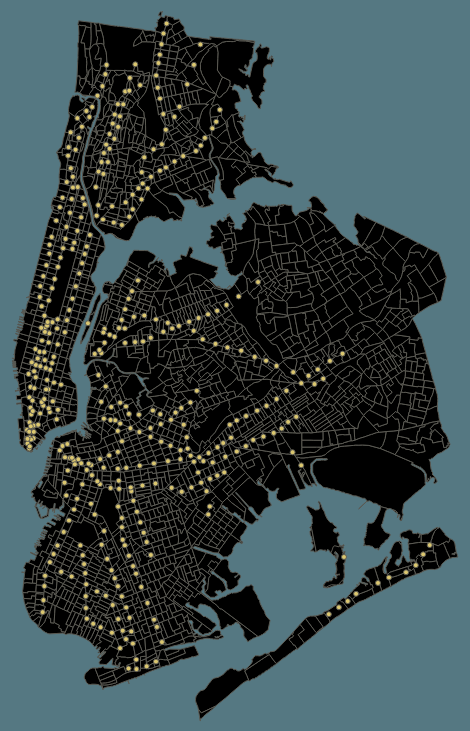
D3 v3 page, settled after 360 driven frames (6 s of simulated time); the page loaded 1 data file(s).


var w = 800,
    h = 750;

var color = d3.scale.quantize()
                .domain([11.4, 17.9])
                .range(['q0', 'q1', 'q2', 'q3']);

var path = d3.geo.path().projection(null).pointRadius(2.5);

var svg = d3.select("body").append("svg")
    .attr("width", w)
    .attr("height", h)
    .attr("class", "main");

d3.json('data.topojson', function (error, nyc) {
    svg.append("g")
        .attr("class", "tracts")
      .selectAll("path")
        .data(topojson.feature(nyc, nyc.objects.tracts).features)
      .enter().append("path")
        .attr("class", function(d) { return color(d.properties.area); })
        .attr("d", path);

    svg.append("g")
        .attr("class", "stops")
      .selectAll("path")
        .data(topojson.feature(nyc, nyc.objects.stops).features)
      .enter().append("path")
        .attr("class", "stops")
        .attr("d", path);
});



### data: data.topojson
{
 "type": "Topology",
 "objects": {
  "tracts": {
   "type": "GeometryCollection",
   "bbox": [
    1824948.0,
    4520812.0,
    1851259.0,
    4562710.0
   ],
   "geometries": [
    "{... 3 keys}",
    "{... 3 keys}",
    "{... 3 keys}",
    "{... 3 keys}",
    "{... 3 keys}",
    "{... 3 keys}",
    "{... 3 keys}",
    "{... 3 keys}",
    "... 1,277 more items"
   ]
  },
  "stops": {
   "type": "GeometryCollection",
   "bbox": [
    1824948.0,
    4520812.0,
    1851259.0,
    4562710.0
   ],
   "geometries": [
    "{... 2 keys}",
    "{... 2 keys}",
    "{... 2 keys}",
    "{... 2 keys}",
    "{... 2 keys}",
    "{... 2 keys}",
    "{... 2 keys}",
    "{... 2 keys}",
    "... 413 more items"
   ]
  },
  "system": {
   "type": "GeometryCollection",
   "bbox": [
    1824948.0,
    4520812.0,
    1851259.0,
    4562710.0
   ],
   "geometries": [
    "{... 2 keys}",
    "{... 2 keys}",
    "{... 2 keys}",
    "{... 2 keys}",
    "{... 2 keys}",
    "{... 2 keys}",
    "{... 2 keys}",
    "{... 2 keys}",
    "... 501 more items"
   ]
  }
 },
 "arcs": [
  [
   [
    4636,
    3755
   ],
   [
    49,
    14
   ]
  ],
  [
   [
    4685,
    3769
   ],
   [
    81,
    23
   ]
  ],
  [
   [
    4766,
    3792
   ],
   [
    44,
    -63
   ]
  ],
  [
   [
    4810,
    3729
   ],
   [
    22,
    -31
   ]
  ],
  [
   [
    4832,
    3698
   ],
   [
    -128,
    -37
   ]
  ],
  [
   [
    4704,
    3661
   ],
   [
    -68,
    94
   ]
  ],
  [
   [
    7237,
    4094
   ],
   [
    35,
    -56
   ],
   [
    9,
    -23
   ]
  ],
  [
   [
    7281,
    4015
   ],
   [
    26,
    -71
   ],
   [
    4,
    -44
   ]
  ],
  "... 6,628 more items"
 ],
 "transform": {
  "scale": [
   0.04456,
   -0.07101
  ],
  "translate": [
   177.2,
   730
  ]
 }
}